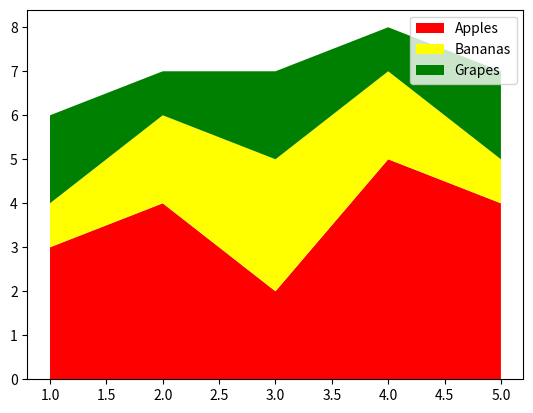

Python code for this plot:


import matplotlib.pyplot as plt

x = [1, 2, 3, 4, 5]

apples = [3, 4, 2, 5, 4]
bananas = [1, 2, 3, 2, 1]
grapes = [2, 1, 2, 1, 2]

plt.stackplot(x, 
              apples, bananas, grapes, 
              labels=['Apples', 'Bananas', 'Grapes'],
              colors=['red','yellow','green'])

plt.legend(loc='upper right')

plt.show()
